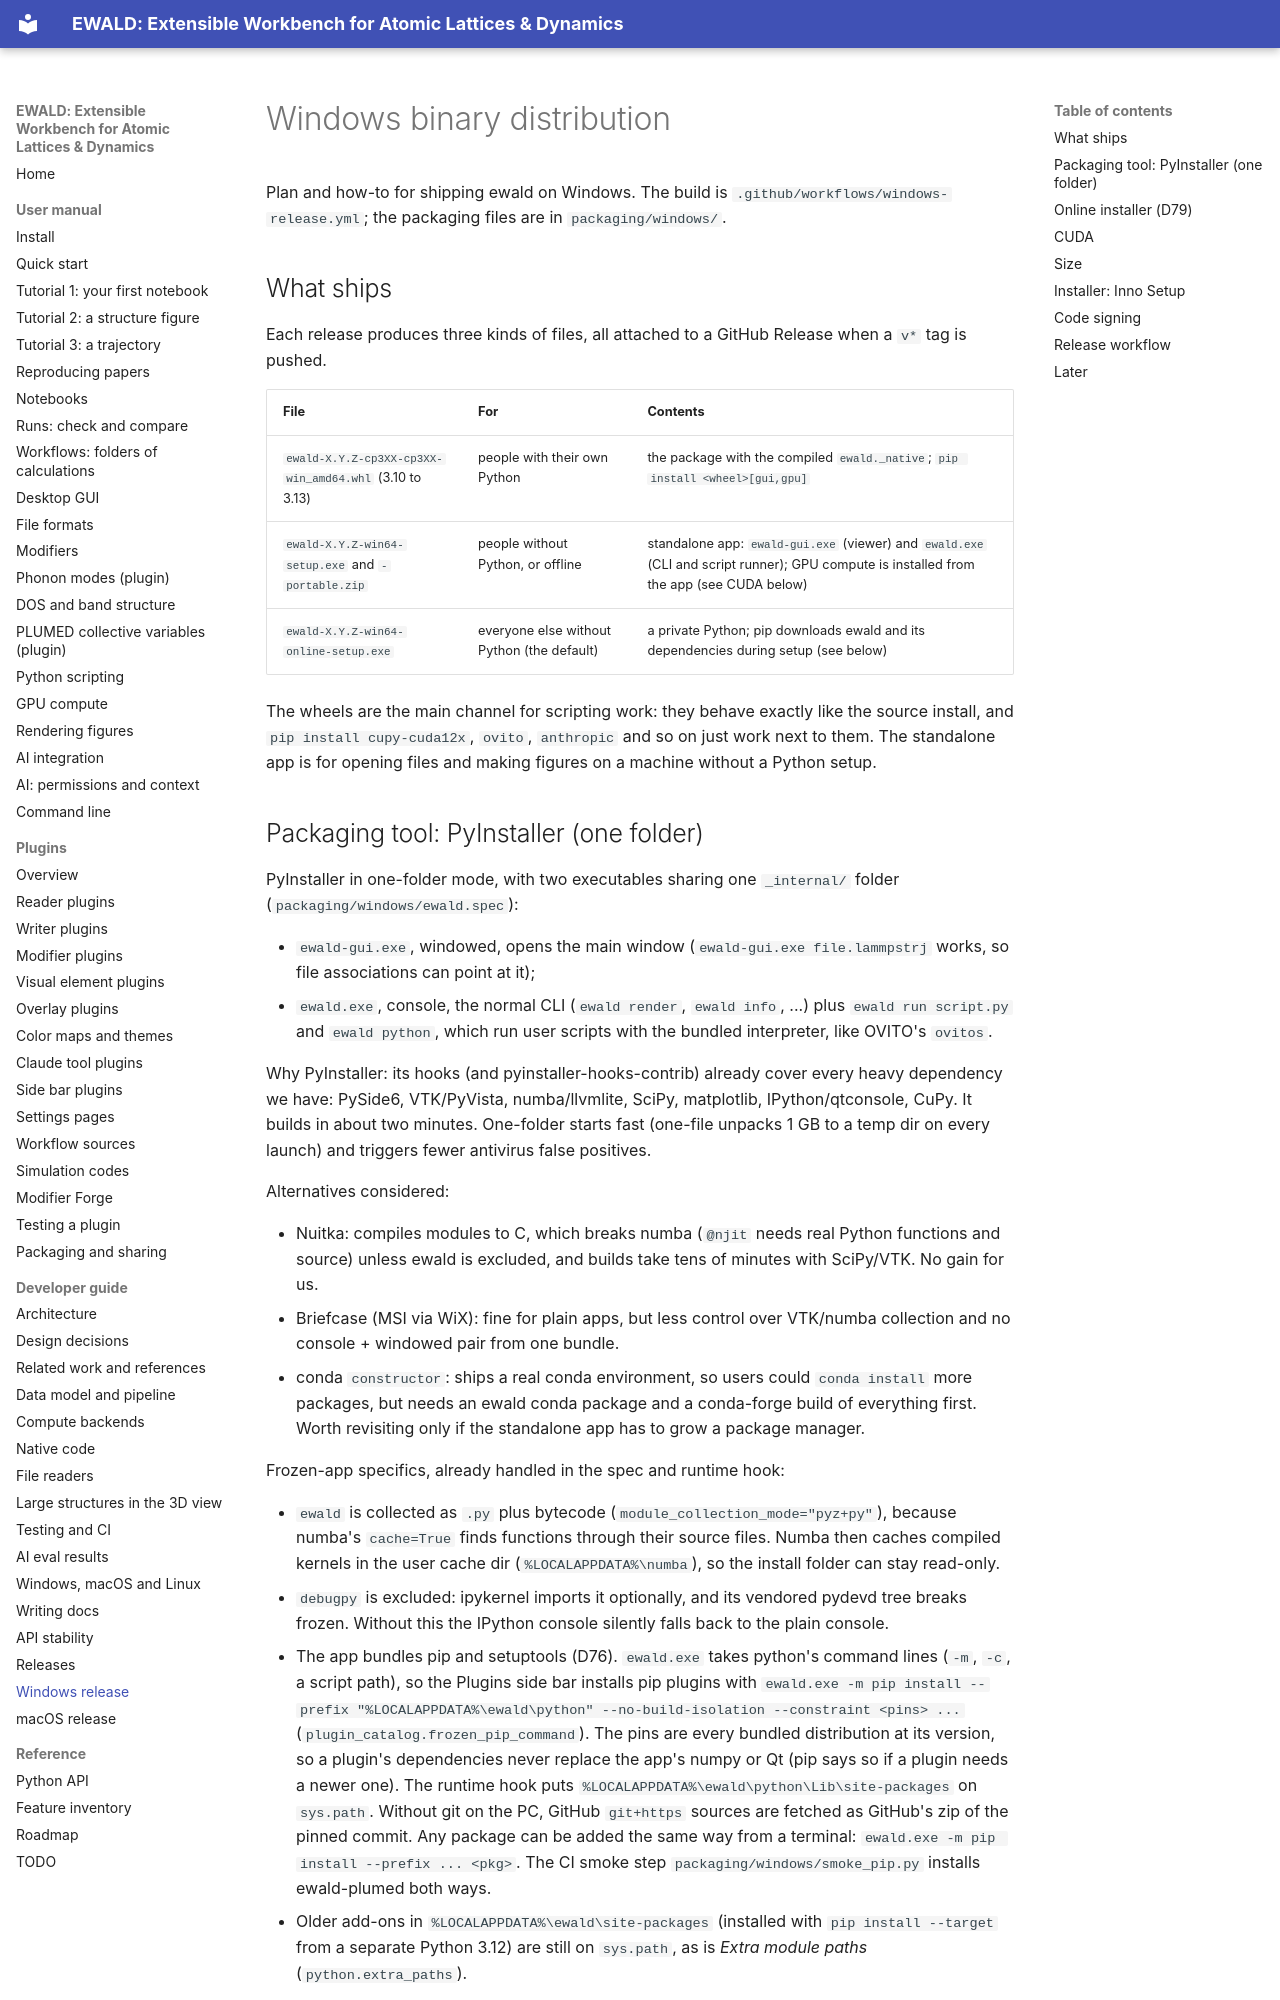

repository: frssp/ewald · page: developer/windows-release/index.html · generator: mkdocs

# Windows binary distribution

Plan and how-to for shipping ewald on Windows. The build is
`.github/workflows/windows-release.yml`; the packaging files are in `packaging/windows/`.

## What ships

Each release produces three kinds of files, all attached to a GitHub Release when a `v*` tag is pushed.

| File | For | Contents |
|---|---|---|
| `ewald-X.Y.Z-cp3XX-cp3XX-win_amd64.whl` (3.10 to 3.13) | people with their own Python | the package with the compiled `ewald._native`; `pip install <wheel>[gui,gpu]` |
| `ewald-X.Y.Z-win64-setup.exe` and `-portable.zip` | people without Python, or offline | standalone app: `ewald-gui.exe` (viewer) and `ewald.exe` (CLI and script runner); GPU compute is installed from the app (see CUDA below) |
| `ewald-X.Y.Z-win64-online-setup.exe` | everyone else without Python (the default) | a private Python; pip downloads ewald and its dependencies during setup (see below) |

The wheels are the main channel for scripting work: they behave exactly like the source install, and
`pip install cupy-cuda12x`, `ovito`, `anthropic` and so on just work next to them. The standalone app
is for opening files and making figures on a machine without a Python setup.

## Packaging tool: PyInstaller (one folder)

PyInstaller in one-folder mode, with two executables sharing one `_internal/` folder
(`packaging/windows/ewald.spec`):

- `ewald-gui.exe`, windowed, opens the main window (`ewald-gui.exe file.lammpstrj` works, so file
  associations can point at it);
- `ewald.exe`, console, the normal CLI (`ewald render`, `ewald info`, ...) plus `ewald run script.py`
  and `ewald python`, which run user scripts with the bundled interpreter, like OVITO's `ovitos`.

Why PyInstaller: its hooks (and pyinstaller-hooks-contrib) already cover every heavy dependency we
have: PySide6, VTK/PyVista, numba/llvmlite, SciPy, matplotlib, IPython/qtconsole, CuPy. It builds in
about two minutes. One-folder starts fast (one-file unpacks 1 GB to a temp dir on every launch) and
triggers fewer antivirus false positives.

Alternatives considered:

- Nuitka: compiles modules to C, which breaks numba (`@njit` needs real Python functions and source)
  unless ewald is excluded, and builds take tens of minutes with SciPy/VTK. No gain for us.
- Briefcase (MSI via WiX): fine for plain apps, but less control over VTK/numba collection and no
  console + windowed pair from one bundle.
- conda `constructor`: ships a real conda environment, so users could `conda install` more packages,
  but needs an ewald conda package and a conda-forge build of everything first. Worth revisiting
  only if the standalone app has to grow a package manager.

Frozen-app specifics, already handled in the spec and runtime hook:

- `ewald` is collected as `.py` plus bytecode (`module_collection_mode="pyz+py"`), because numba's
  `cache=True` finds functions through their source files. Numba then caches compiled kernels in the
  user cache dir (`%LOCALAPPDATA%\numba`), so the install folder can stay read-only.
- `debugpy` is excluded: ipykernel imports it optionally, and its vendored pydevd tree breaks frozen.
  Without this the IPython console silently falls back to the plain console.
- The app bundles pip and setuptools (D76). `ewald.exe` takes python's command lines (`-m`, `-c`,
  a script path), so the Plugins side bar installs pip plugins with
  `ewald.exe -m pip install --prefix "%LOCALAPPDATA%\ewald\python" --no-build-isolation --constraint <pins> ...`
  (`plugin_catalog.frozen_pip_command`). The pins are every bundled distribution at its version,
  so a plugin's dependencies never replace the app's numpy or Qt (pip says so if a plugin needs a
  newer one). The runtime hook puts `%LOCALAPPDATA%\ewald\python\Lib\site-packages` on `sys.path`.
  Without git on the PC, GitHub `git+https` sources are fetched as GitHub's zip of the pinned commit.
  Any package can be added the same way from a terminal: `ewald.exe -m pip install --prefix ... <pkg>`.
  The CI smoke step `packaging/windows/smoke_pip.py` installs ewald-plumed both ways.
- Older add-ons in `%LOCALAPPDATA%\ewald\site-packages` (installed with `pip install --target`
  from a separate Python 3.12) are still on `sys.path`, as is *Extra module paths* (`python.extra_paths`).
